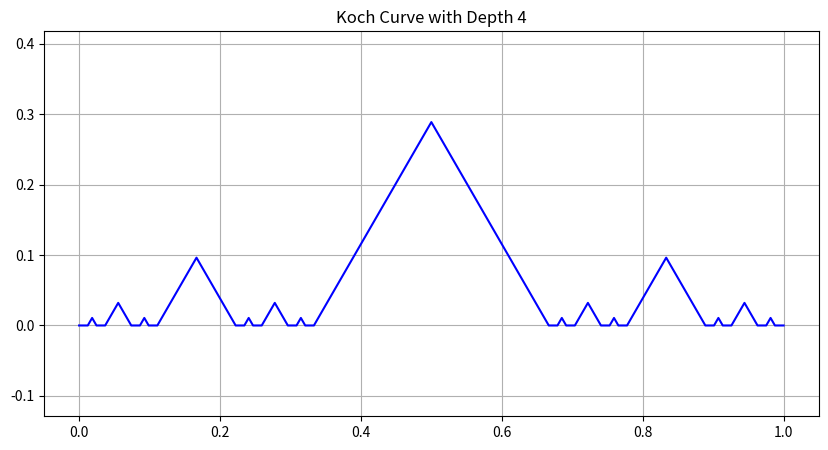

Recreate this plot in Python.
# Import necessary libraries
import matplotlib.pyplot as plt
import numpy as np

# Generate points for the Koch curve using recursion.
def koch_curve(start, end, depth):
    """    
    start: Starting point (x, y).
    end: Ending point (x, y).
    depth: Recursion depth.
    Returns:
    list: List of points (x, y) that make up the Koch curve.
    """
    if depth == 0:
        return [start, end]
    
    # Calculate the points dividing the line segment into thirds
    x1 = (2 * start[0] + end[0]) / 3
    y1 = (2 * start[1] + end[1]) / 3
    x2 = (start[0] + 2 * end[0]) / 3
    y2 = (start[1] + 2 * end[1]) / 3
    
    # Calculate the peak of the equilateral triangle
    peak_x = (start[0] + end[0]) / 2 - np.sqrt(3) * (end[1] - start[1]) / 6
    peak_y = (start[1] + end[1]) / 2 + np.sqrt(3) * (end[0] - start[0]) / 6
    
    # Recursively generate the Koch curve segments
    points = []
    points.extend(koch_curve(start, (x1, y1), depth - 1))
    points.append((peak_x, peak_y))
    points.extend(koch_curve((x2, y2), end, depth - 1))
    
    return points

# Plot the Koch curve for a given recursion depth.
def plot_koch_curve(depth):
    """    
    depth: Recursion depth for the Koch curve.
    """
    # Define the starting and ending points of the initial line segment
    start = (0, 0)
    end = (1, 0)
    
    # Generate the Koch curve points
    points = koch_curve(start, end, depth)
    
    # Extract x and y coordinates for plotting
    x_coords, y_coords = zip(*points)
    
    # Create the plot
    plt.figure(figsize=(10, 5))
    plt.plot(x_coords, y_coords, color='blue')
    
    # Set equal aspect ratio and title
    plt.axis('equal')
    plt.title(f'Koch Curve with Depth {depth}')
    
    # Show grid and plot
    plt.grid(True)
    plt.show()

# Set the recursion depth and plot the Koch curve
if __name__ == "__main__":
    # You can change this value to increase or decrease complexity
    depth = 4
    plot_koch_curve(depth)